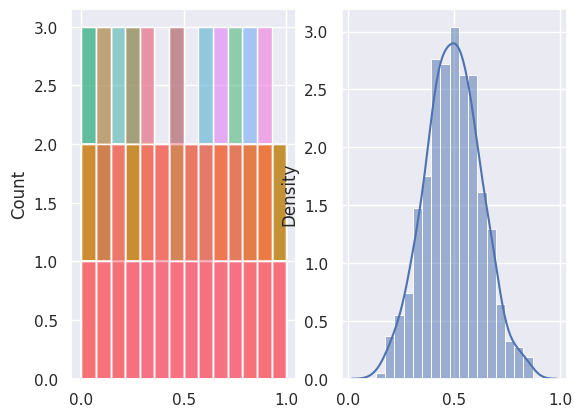

Here is the Python script that generated this plot:


import matplotlib.pyplot as plt
import seaborn as sns; sns.set()
import numpy as np
import pandas as pd
import scipy.stats

def central_limit_demo(dist, nsample, size, seed=123,verbose=False):
    gen = np.random.RandomState(seed=seed)
    means = []
    full_data = []
    for i in range(nsample):
        data = dist.rvs(size=size, random_state=gen)
        means.append(np.mean(data))
        full_data.append(data)
        if verbose:
          print(data)
    if verbose:
      print(means)
    fig, axs = plt.subplots(ncols=2)
    sns.histplot(full_data,ax=axs[0],legend=False)
    sns.histplot(means, kde=True, stat="density", kde_kws=dict(cut=3),ax=axs[1])

central_limit_demo(scipy.stats.uniform(scale=1), nsample=500, size=5, verbose=False)
